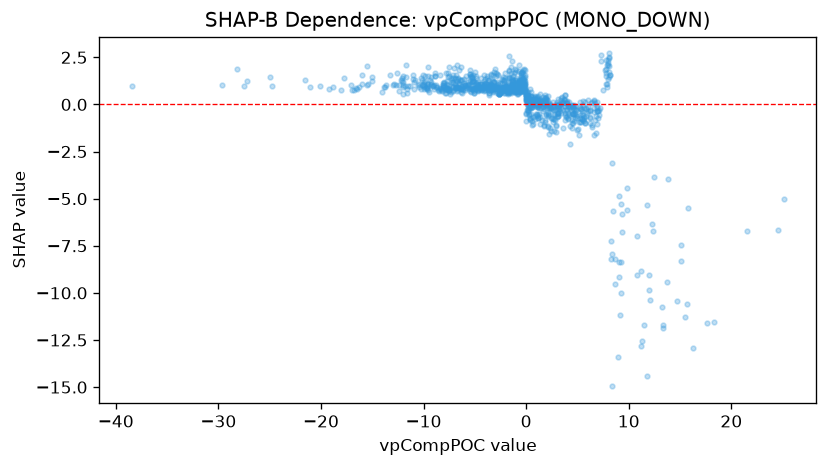

The file beside this chart, header and first rows:
feature_value, shap_value
0.1877, 0.2783
-0.2162, 1.303
0.4962, -0.4944
8.269, -8.223
7.781, 1.108
1.873, 0.09634
-1.277, 1.278
1.751, -1.086
-0.0864, 1.576
12.08, -10.39
8.123, 2.055
18.31, -11.54
6.408, -1.092
1.362, 0.2511
-0.5514, 1.665
-0.5342, 1.551
0.6541, -0.6656
-3.453, 1.587
-3.432, 0.8542
-3.107, 0.8267
-3.083, 1.866
-4.959, 1.726
-16.75, 0.7458
-15.03, 1.26
-15.06, 1.434
-28.15, 1.861
-27.21, 1.23
-6.546, 1.144
-6.739, 0.907
3.719, -0.08843
-3.568, 0.74
-3.202, 0.961
6.993, -0.3447
-1.317, 0.8067
-3.499, 0.9613
-9.716, 0.8789
-8.814, 0.9348
-16.62, 0.8768
-7.151, 0.7318
-0.8559, 1.155
-0.7095, 0.9081
-8.13, 0.8792
-5.829, 0.8886
-8.617, 0.7761
-9.669, 0.9415
-12.41, 0.738
-2.88, 0.9098
-3.927, 1.058
-1.101, 0.6714
-4.13, 0.9463
-3.137, 1
1.233, -0.1703
-0.6381, 0.7374
-3.291, 0.7934
-1.766, 0.788
-3.233, 0.724
-1.769, 0.6752
-2.152, 0.618
-0.7564, 0.5979
-1.386, 1.102
... 962 more rows
